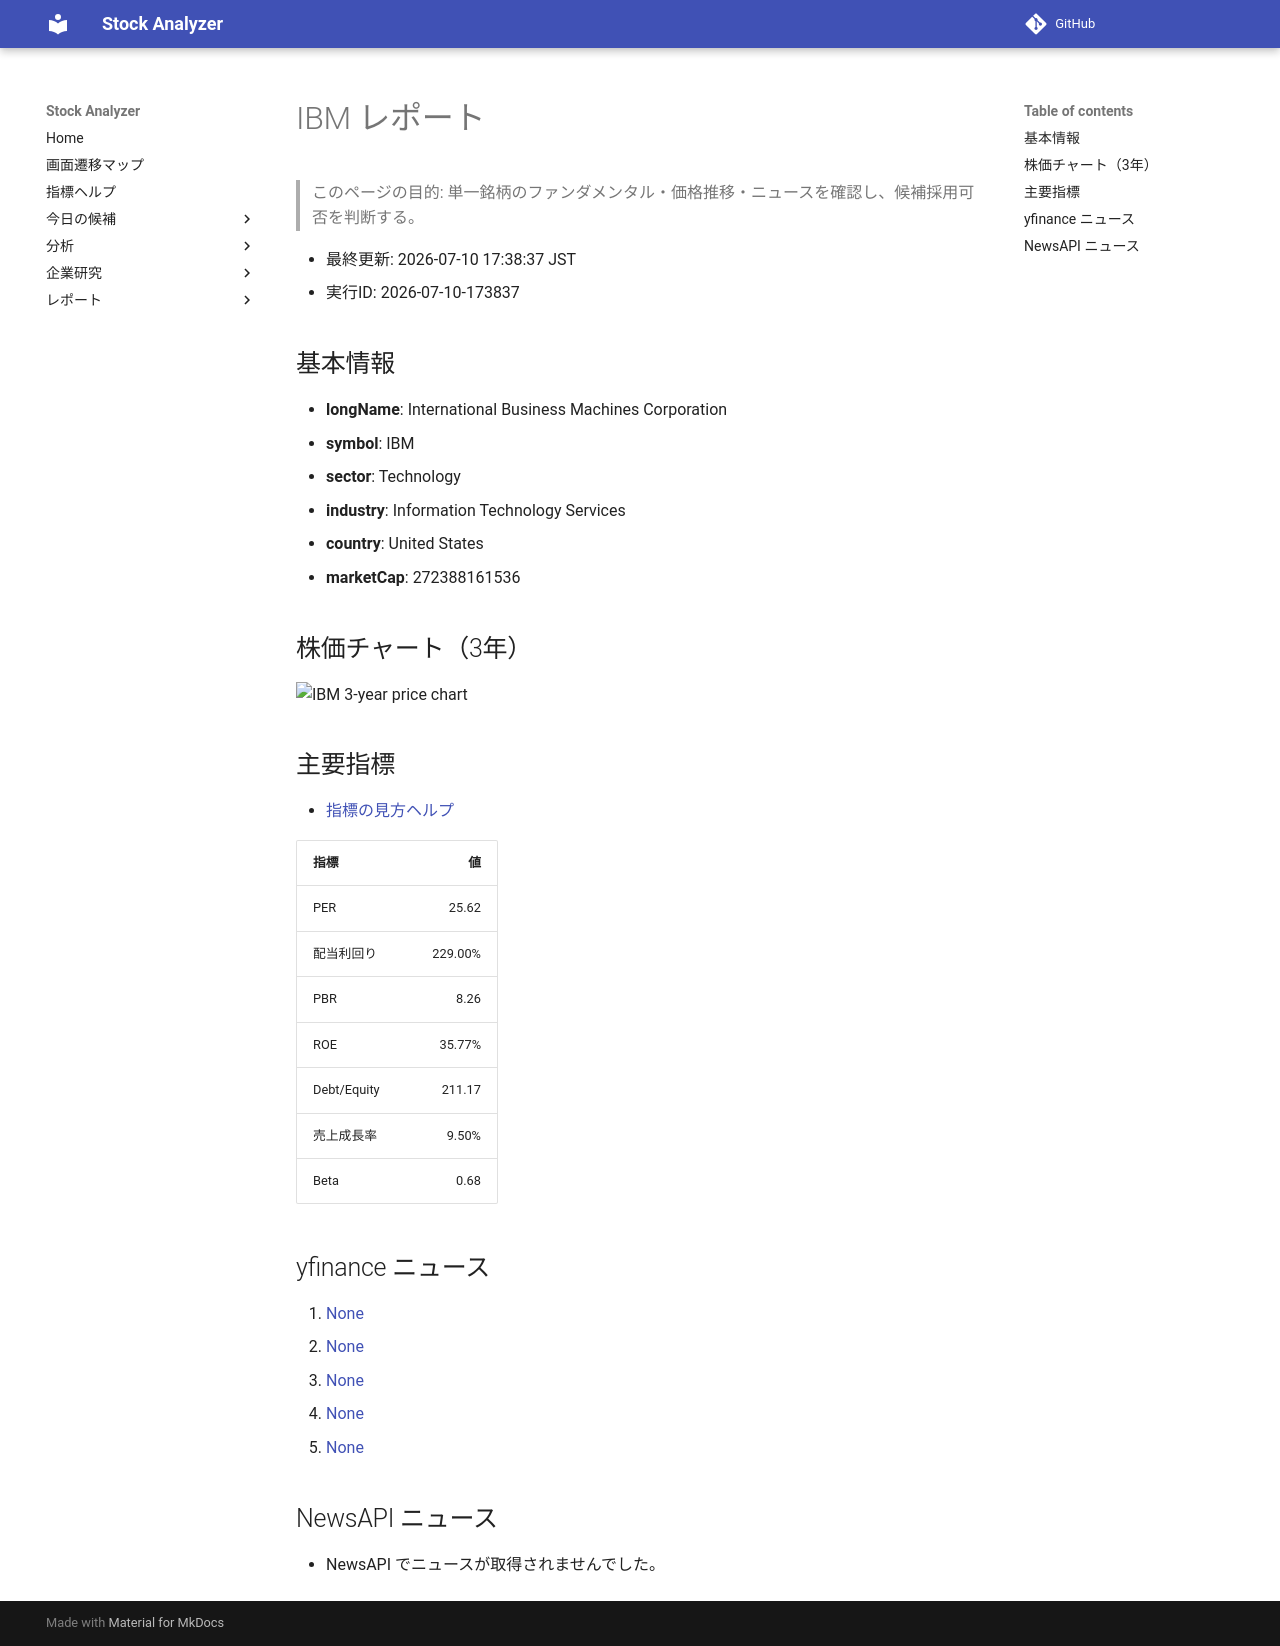

repository: Yumi-note/Making-APP · page: reports/2026-07-10/173837/IBM/index.html · generator: mkdocs

# IBM レポート

> このページの目的: 単一銘柄のファンダメンタル・価格推移・ニュースを確認し、候補採用可否を判断する。

- 最終更新: 2026-07-10 17:38:37 JST
- 実行ID: 2026-07-10-173837

## 基本情報

- **longName**: International Business Machines Corporation
- **symbol**: IBM
- **sector**: Technology
- **industry**: Information Technology Services
- **country**: United States
- **marketCap**: 272388161536

## 株価チャート（3年）

![IBM 3-year price chart](IBM_3y.png)

## 主要指標

- [指標の見方ヘルプ](../../../../indicators.md)

| 指標 | 値 |
|---|---:|
| PER | 25.62 |
| 配当利回り | 229.00% |
| PBR | 8.26 |
| ROE | 35.77% |
| Debt/Equity | 211.17 |
| 売上成長率 | 9.50% |
| Beta | 0.68 |

## yfinance ニュース

1. [None](None)
2. [None](None)
3. [None](None)
4. [None](None)
5. [None](None)

## NewsAPI ニュース

- NewsAPI でニュースが取得されませんでした。
